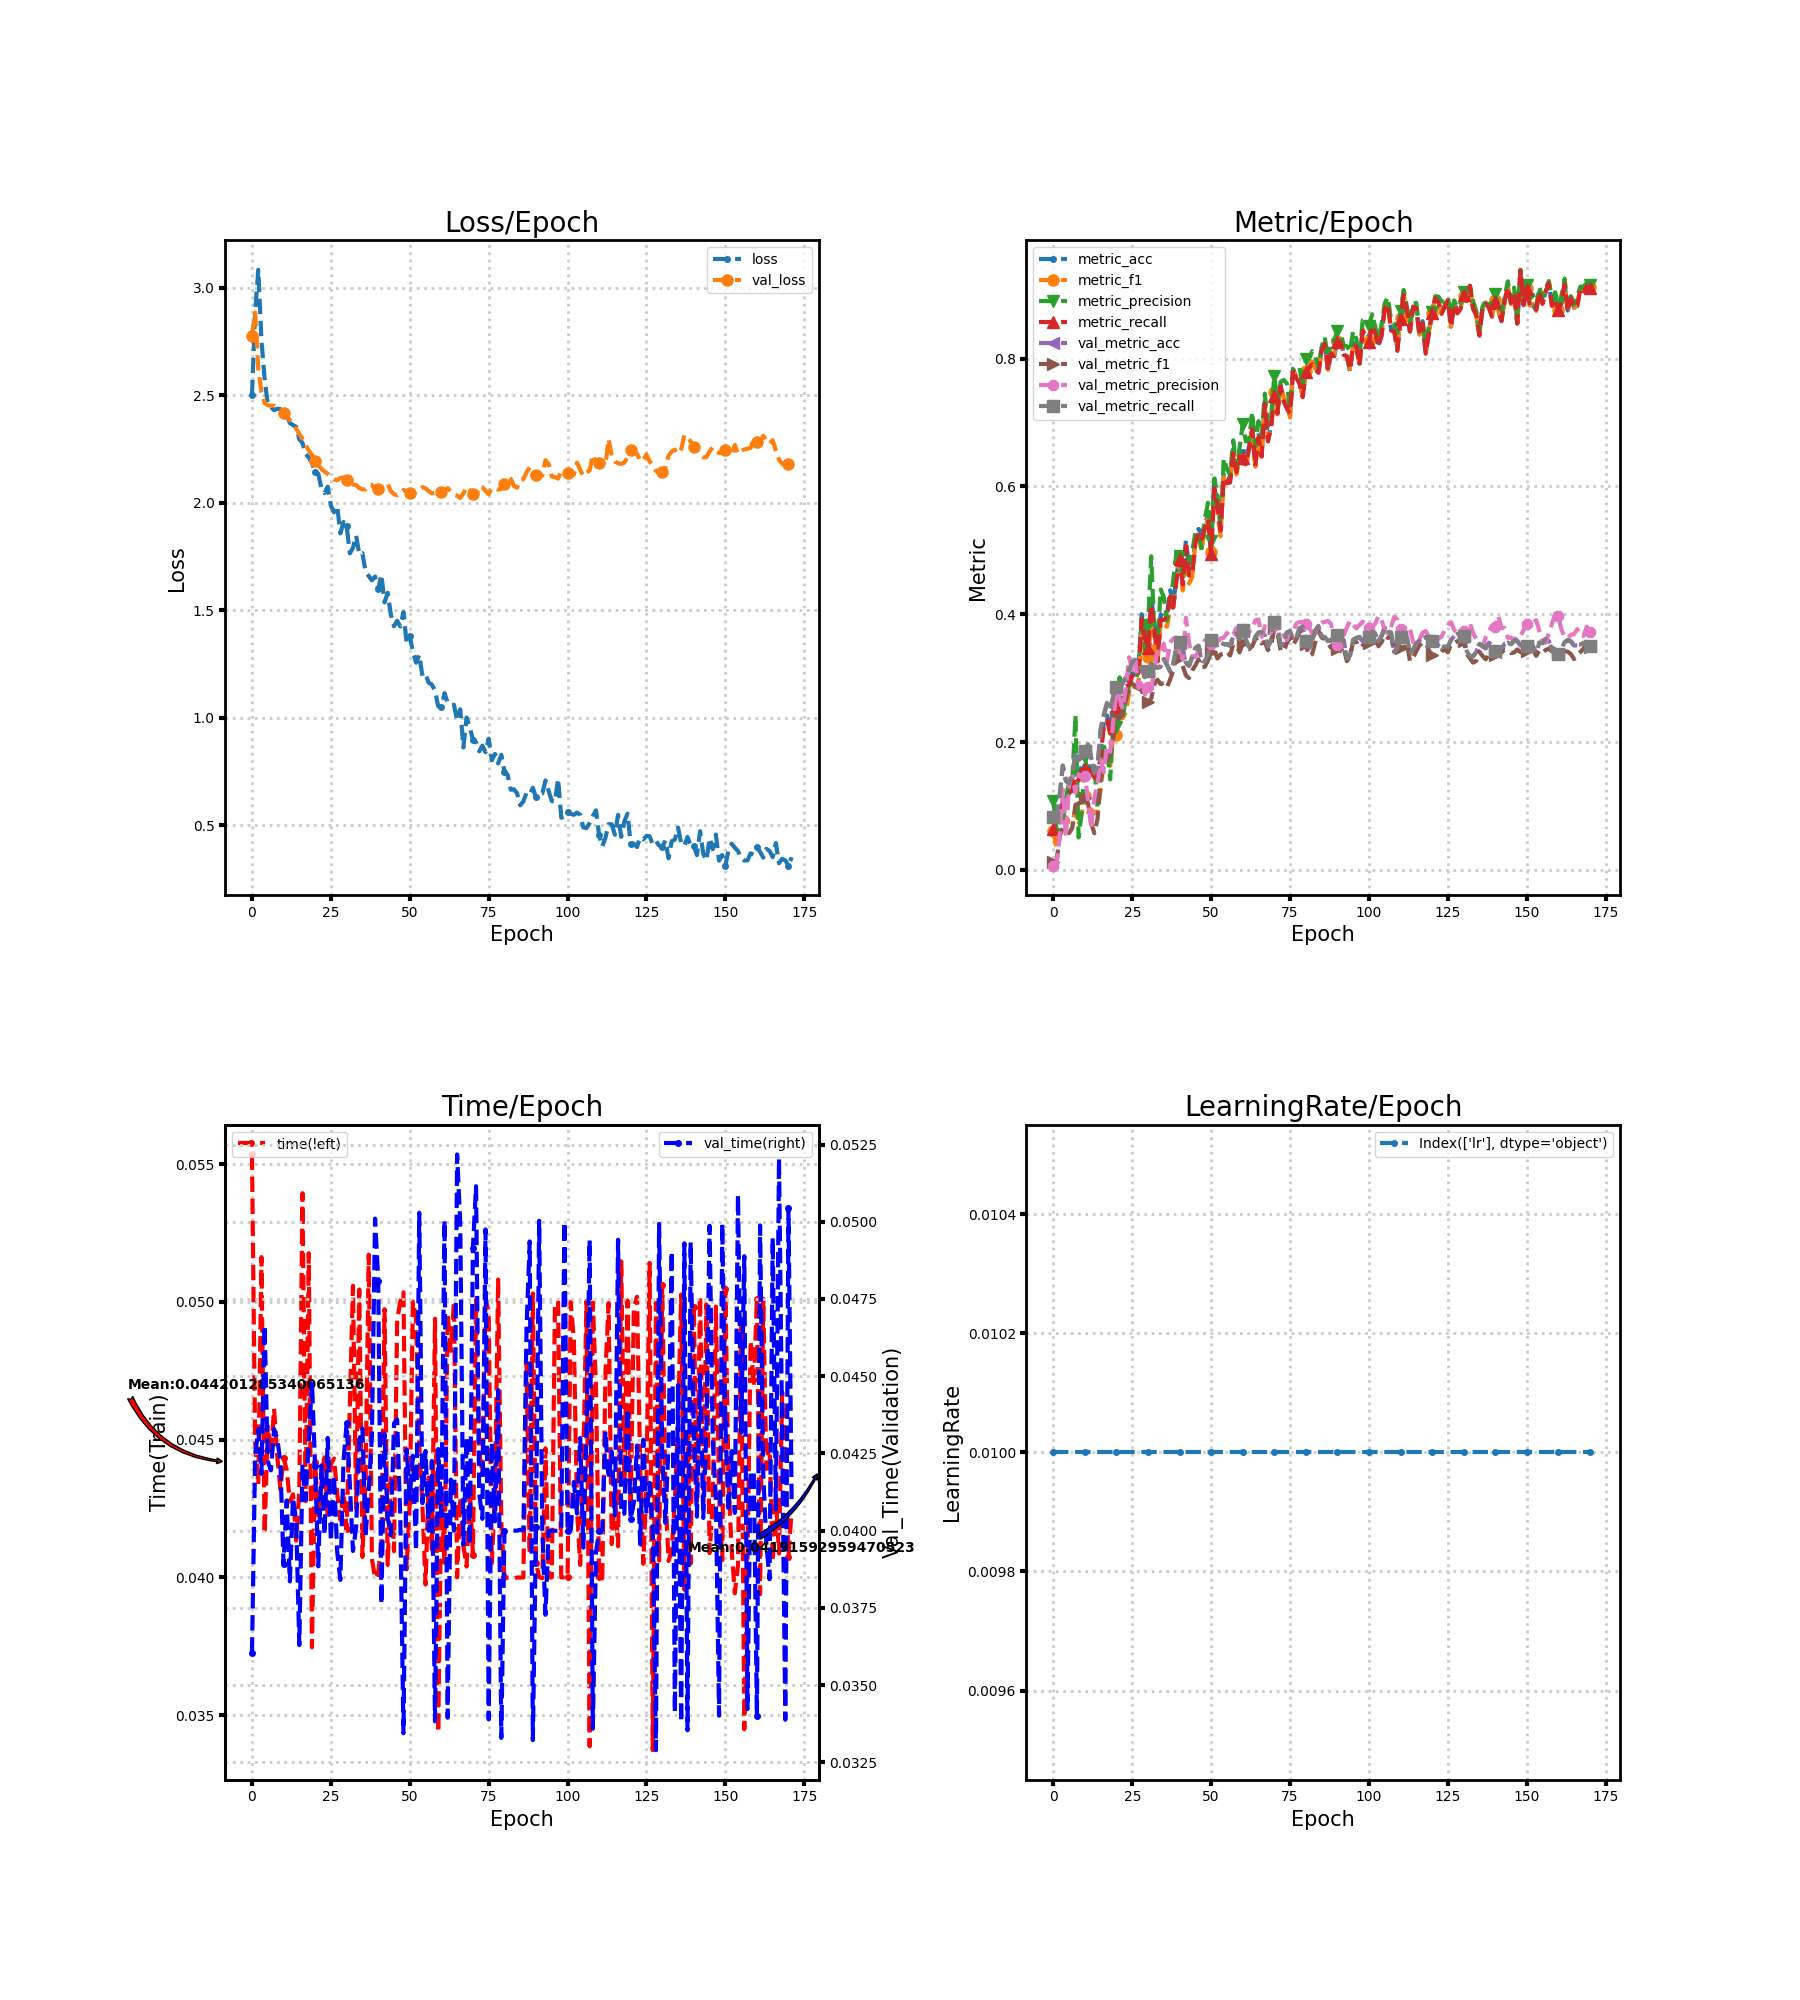

Values plotted in this chart, from the file beside it:
loss, metric_acc, metric_f1, metric_precision, metric_recall, time, lr, val_loss, val_metric_acc, val_metric_f1, val_metric_precision, val_metric_recall, val_time
2.5, 0.0625, 0.06093, 0.1079, 0.06359, 0.05535, 0.01, 2.777, 0.08287, 0.01275, 0.006906, 0.08333, 0.03605
2.886, 0.0875, 0.03276, 0.06309, 0.08373, 0.04492, 0.01, 2.885, 0.08333, 0.01282, 0.006944, 0.08333, 0.04242
3.084, 0.09583, 0.05237, 0.05837, 0.09425, 0.04336, 0.01, 2.621, 0.1162, 0.05279, 0.05331, 0.1164, 0.04329
2.757, 0.1042, 0.08044, 0.07523, 0.1028, 0.05163, 0.01, 2.516, 0.163, 0.06577, 0.1261, 0.1634, 0.04184
2.578, 0.1, 0.08255, 0.1117, 0.0999, 0.04158, 0.01, 2.464, 0.1394, 0.06543, 0.05143, 0.1389, 0.04664
2.458, 0.1208, 0.07511, 0.1392, 0.1214, 0.04549, 0.01, 2.454, 0.1361, 0.05762, 0.1421, 0.1353, 0.04224
2.445, 0.125, 0.07534, 0.1405, 0.1235, 0.04448, 0.01, 2.451, 0.1463, 0.06592, 0.1462, 0.1467, 0.04195
2.431, 0.15, 0.09316, 0.2418, 0.1467, 0.04612, 0.01, 2.451, 0.1843, 0.102, 0.1211, 0.185, 0.04329
2.438, 0.1458, 0.07092, 0.05082, 0.1395, 0.04442, 0.01, 2.44, 0.1718, 0.1038, 0.15, 0.1723, 0.04299
2.436, 0.1625, 0.08824, 0.09046, 0.1565, 0.0432, 0.01, 2.429, 0.1759, 0.1109, 0.145, 0.1765, 0.04222
2.408, 0.1625, 0.1152, 0.1766, 0.1586, 0.04435, 0.01, 2.416, 0.1856, 0.1123, 0.1476, 0.1863, 0.03892
2.407, 0.15, 0.09013, 0.1464, 0.1442, 0.0439, 0.01, 2.401, 0.1958, 0.1038, 0.109, 0.1966, 0.04098
2.371, 0.1667, 0.0947, 0.1487, 0.1625, 0.04276, 0.01, 2.385, 0.175, 0.07269, 0.06546, 0.1758, 0.03836
2.361, 0.15, 0.08869, 0.1668, 0.144, 0.04302, 0.01, 2.368, 0.1509, 0.05734, 0.1134, 0.1518, 0.04107
2.354, 0.1542, 0.09193, 0.09582, 0.1492, 0.04133, 0.01, 2.345, 0.162, 0.07994, 0.1349, 0.1629, 0.04028
2.296, 0.1833, 0.1267, 0.15, 0.177, 0.04316, 0.01, 2.321, 0.2194, 0.141, 0.1723, 0.2205, 0.0363
2.279, 0.2333, 0.1693, 0.1917, 0.2258, 0.05395, 0.01, 2.297, 0.2426, 0.1612, 0.1529, 0.2436, 0.04215
2.226, 0.2417, 0.171, 0.1936, 0.2339, 0.04277, 0.01, 2.268, 0.2602, 0.1718, 0.1941, 0.2615, 0.04099
2.211, 0.2208, 0.1628, 0.1416, 0.2133, 0.05177, 0.01, 2.244, 0.2505, 0.1785, 0.1849, 0.2517, 0.04294
2.185, 0.25, 0.2121, 0.2267, 0.2425, 0.03746, 0.01, 2.221, 0.2713, 0.2059, 0.2333, 0.2724, 0.04482
2.142, 0.2625, 0.2118, 0.223, 0.2544, 0.04417, 0.01, 2.193, 0.2856, 0.24, 0.2785, 0.2867, 0.04208
2.135, 0.2875, 0.2499, 0.3012, 0.2794, 0.04226, 0.01, 2.174, 0.2838, 0.2365, 0.268, 0.2849, 0.03885
2.067, 0.2917, 0.2374, 0.2386, 0.2835, 0.04337, 0.01, 2.158, 0.2917, 0.2469, 0.2516, 0.2928, 0.04211
2.045, 0.2958, 0.2478, 0.27, 0.2871, 0.0445, 0.01, 2.145, 0.3023, 0.2671, 0.2862, 0.3033, 0.03988
2.075, 0.2958, 0.2774, 0.2886, 0.2896, 0.04212, 0.01, 2.135, 0.3116, 0.2831, 0.3327, 0.3125, 0.043
1.986, 0.3083, 0.2904, 0.292, 0.3039, 0.04412, 0.01, 2.121, 0.3245, 0.2921, 0.3126, 0.3254, 0.03966
1.955, 0.3042, 0.2855, 0.2952, 0.2996, 0.04431, 0.01, 2.109, 0.3278, 0.2868, 0.3273, 0.3288, 0.04179
1.985, 0.3167, 0.293, 0.3128, 0.3088, 0.04305, 0.01, 2.105, 0.3222, 0.2833, 0.2845, 0.3234, 0.03932
1.857, 0.4, 0.3827, 0.3977, 0.393, 0.04209, 0.01, 2.116, 0.3139, 0.2813, 0.2983, 0.315, 0.03841
1.91, 0.3708, 0.3365, 0.3456, 0.3613, 0.04313, 0.01, 2.117, 0.3014, 0.2647, 0.2742, 0.3024, 0.04226
1.893, 0.3542, 0.333, 0.3828, 0.3471, 0.04177, 0.01, 2.107, 0.3102, 0.2629, 0.2856, 0.3113, 0.04349
1.764, 0.425, 0.3841, 0.4906, 0.4153, 0.04623, 0.01, 2.09, 0.3218, 0.2678, 0.2848, 0.323, 0.04153
1.79, 0.3875, 0.3481, 0.3698, 0.3766, 0.05059, 0.01, 2.084, 0.3167, 0.2905, 0.3106, 0.3177, 0.03934
1.847, 0.3333, 0.3221, 0.3531, 0.3262, 0.04252, 0.01, 2.083, 0.3162, 0.2976, 0.3452, 0.3171, 0.0401
1.76, 0.4, 0.3868, 0.4388, 0.3917, 0.05045, 0.01, 2.068, 0.3176, 0.2907, 0.342, 0.3184, 0.04292
1.766, 0.3958, 0.384, 0.4265, 0.3911, 0.04074, 0.01, 2.062, 0.3292, 0.2923, 0.3538, 0.3299, 0.04331
1.678, 0.4, 0.3804, 0.3901, 0.396, 0.04359, 0.01, 2.063, 0.3204, 0.2857, 0.3261, 0.3212, 0.03982
1.659, 0.4375, 0.4087, 0.4178, 0.4276, 0.05172, 0.01, 2.083, 0.3097, 0.2979, 0.3556, 0.3105, 0.04133
1.639, 0.4167, 0.4116, 0.4539, 0.4106, 0.04067, 0.01, 2.083, 0.3222, 0.3124, 0.362, 0.3232, 0.04306
1.657, 0.4583, 0.4594, 0.4974, 0.4517, 0.03997, 0.01, 2.062, 0.3481, 0.3349, 0.3636, 0.3492, 0.0501
1.598, 0.4917, 0.4802, 0.4907, 0.4862, 0.04017, 0.01, 2.065, 0.3551, 0.3321, 0.3476, 0.3561, 0.0481
1.665, 0.4542, 0.4371, 0.456, 0.4464, 0.04124, 0.01, 2.069, 0.3435, 0.3188, 0.3295, 0.3445, 0.03762
1.536, 0.5167, 0.4882, 0.4919, 0.5069, 0.04974, 0.01, 2.085, 0.3231, 0.3044, 0.3945, 0.3241, 0.04314
1.581, 0.4708, 0.4479, 0.4793, 0.4604, 0.04045, 0.01, 2.088, 0.319, 0.3001, 0.3547, 0.3199, 0.04042
1.48, 0.4708, 0.4577, 0.4969, 0.4612, 0.04373, 0.01, 2.053, 0.3329, 0.3121, 0.3347, 0.3339, 0.03985
1.425, 0.5167, 0.5126, 0.5286, 0.5114, 0.04095, 0.01, 2.041, 0.3468, 0.32, 0.3332, 0.3477, 0.04347
1.451, 0.5333, 0.5181, 0.5264, 0.5281, 0.04935, 0.01, 2.034, 0.35, 0.3293, 0.3431, 0.3509, 0.0436
1.424, 0.525, 0.4991, 0.5035, 0.5181, 0.05002, 0.01, 2.048, 0.3264, 0.3171, 0.3488, 0.3271, 0.04042
1.492, 0.5417, 0.534, 0.5492, 0.5339, 0.05035, 0.01, 2.06, 0.325, 0.3177, 0.3594, 0.3257, 0.03344
1.347, 0.5542, 0.5499, 0.5744, 0.5483, 0.04029, 0.01, 2.053, 0.3356, 0.3278, 0.3607, 0.3363, 0.04263
1.379, 0.5042, 0.498, 0.5142, 0.4945, 0.04277, 0.01, 2.043, 0.3593, 0.3409, 0.3531, 0.3601, 0.04109
1.307, 0.6042, 0.5942, 0.6125, 0.5969, 0.05001, 0.01, 2.04, 0.3639, 0.3427, 0.3601, 0.3649, 0.04242
1.255, 0.5792, 0.5596, 0.5853, 0.5684, 0.04939, 0.01, 2.051, 0.3514, 0.3308, 0.3554, 0.3524, 0.03936
1.293, 0.5417, 0.522, 0.5334, 0.5308, 0.04481, 0.01, 2.062, 0.3551, 0.3373, 0.3622, 0.356, 0.05029
1.194, 0.6208, 0.6146, 0.6437, 0.6139, 0.04263, 0.01, 2.073, 0.3523, 0.3379, 0.3632, 0.3531, 0.04089
1.203, 0.6125, 0.6029, 0.6276, 0.6052, 0.03974, 0.01, 2.067, 0.3528, 0.3417, 0.3708, 0.3535, 0.04258
1.162, 0.6125, 0.6094, 0.6177, 0.6061, 0.04363, 0.01, 2.053, 0.3505, 0.3355, 0.3641, 0.3513, 0.04
1.154, 0.6583, 0.6513, 0.6721, 0.6515, 0.04101, 0.01, 2.044, 0.3653, 0.3532, 0.3677, 0.3661, 0.04226
1.126, 0.6292, 0.6187, 0.6273, 0.6225, 0.04939, 0.01, 2.046, 0.369, 0.3509, 0.3785, 0.3698, 0.03383
1.053, 0.6542, 0.6454, 0.6603, 0.6473, 0.03437, 0.01, 2.065, 0.3597, 0.3403, 0.3712, 0.3606, 0.04264
... 112 more rows
